Run: headless pygame with SDL's dummy video driver; simulated clock (each Clock.tick advances the game by its frame time, no real sleeping); random seed 0; keys injected as events and as key.get_pressed() state; mouse plan: one left click at the window centre at the start of phase 2, then a move to the lower-right quarter at the start of phase 3.
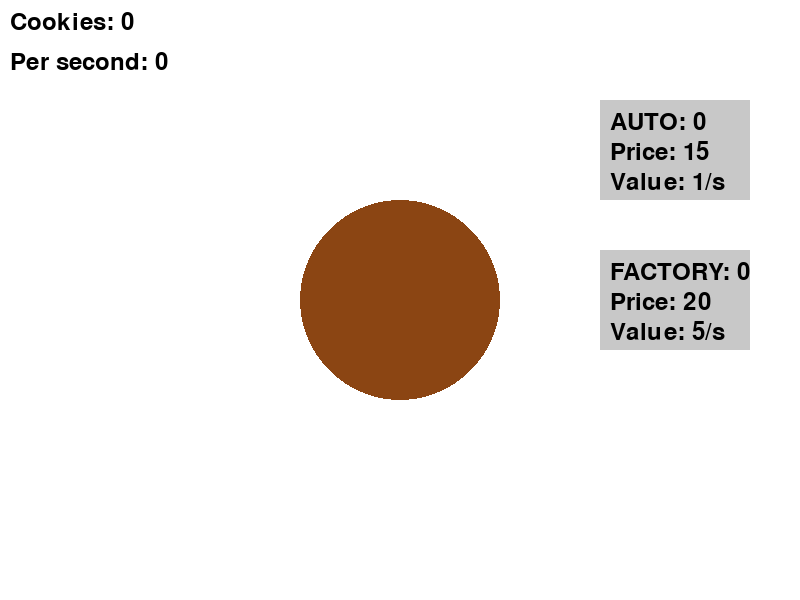
Frame 1 of 4 · flips 1–60 · no input
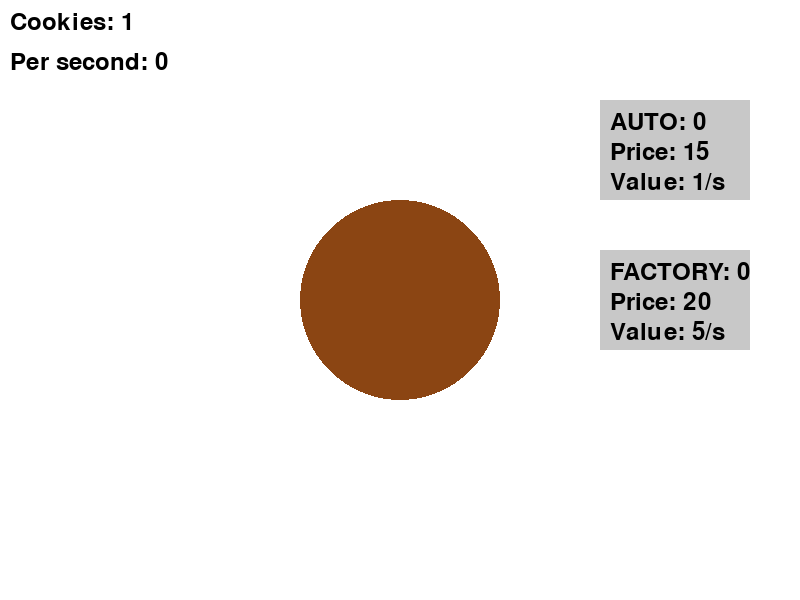
Frame 2 of 4 · flips 61–180 · clicked the window centre · tapped SPACE, RETURN · held RIGHT (→), D
Frame 3 of 4 · flips 181–300 · moved the mouse to the lower-right quarter · held DOWN (↓), S · screen unchanged from frame 2, image omitted
Frame 4 of 4 · flips 301–420 · held LEFT (←), A, UP (↑), W · screen unchanged from frame 3, image omitted

The pygame program that drew these frames:

import pygame

# Setup
pygame.init()
WIDTH, HEIGHT = 800, 600
screen = pygame.display.set_mode((WIDTH, HEIGHT))
font = pygame.font.Font(None, 36)

# Colors
WHITE = (255, 255, 255)
BLACK = (0, 0, 0)
BROWN = (139, 69, 19)
LIGHT_GRAY = (200, 200, 200)
RED = (255, 0, 0)
BLUE = (0, 0, 255)

# Cookie Class
class Cookie:
    def __init__(self, x, y, radius, value, color):
        # create cookie's x, y, radius, and value
        self.x, self.y, self.radius, self.value = x, y, radius, value
        self.color = color

    def draw(self):
        pygame.draw.circle(screen, self.color, (400, 300), 100)

    def clicked(self, pos):
        return ((pos[0] - self.x)**2 + (pos[1] - self.y)**2)**0.5 <= self.radius

# Create the cookie object: Cookie(x, y, radius, value, color)
cookie = Cookie(400, 300, 100, 1, BROWN)

# Upgrade Class
class Upgrade:
    # What does an upgrade need?
    def __init__(self, x, y, width, height, name, price, value, quantity, color):
        self.x, self.y, self.width, self.height = x, y, width, height
        self.name, self.price, self.value = name, price, value
        self.quantity, self.color = quantity, color

    def draw(self):
        pygame.draw.rect(screen, self.color,
                    (self.x, self.y, self.width, self.height))
        screen.blit(font.render(f"{self.name}: {self.quantity}", True, BLACK),
                    (self.x + 10, self.y + 10))
        screen.blit(font.render(f"Price: {self.price}", True, BLACK),
                    (self.x + 10, self.y + 40))
        screen.blit(font.render(f"Value: {self.value}/s", True, BLACK),
                    (self.x + 10, self.y + 70))

    def clicked(self, pos): 
        return self.x <= pos[0] <= self.x + self.width and self.y <= pos[
            1] <= self.y + self.height

# Create an upgrade object: Upgrade(x, y, width, height, name, price, value)
auto_clicker = Upgrade(600, 100, 150, 100, "AUTO", 15, 1, 0, LIGHT_GRAY)
factory =      Upgrade(600, 250, 150, 100, "FACTORY", 20, 5, 0, LIGHT_GRAY)

upgrade_list = [auto_clicker, factory]

# Game Variables
total_cookies = 0
cookies_per_second = 0
clock = pygame.time.Clock()

# Game Loop
while True:
    for event in pygame.event.get():
        if event.type == pygame.MOUSEBUTTONDOWN and event.button == 1:
            if cookie.clicked(event.pos):
                total_cookies += 1
                
            for upgrade in upgrade_list:
                if upgrade.clicked(event.pos):
                    if total_cookies >= upgrade.price:
                        total_cookies -= upgrade.price              # Subtract price from total cookies
                        upgrade.quantity += 1                       # Increase quantity of cookies
                        upgrade.price = int(upgrade.price * 1.5)    # Increase the price
                        cookies_per_second += upgrade.value         # Increase cookies per second

    # Draw the background first
    screen.fill(WHITE)

    # Draw the game objects
    cookie.draw()
    auto_clicker.draw()
    factory.draw()
    
    # Draw the Score
    screen.blit(font.render(f"Cookies: {int(total_cookies)}", True, BLACK),
                (10, 10))
    screen.blit(font.render(f"Per second: {cookies_per_second}", True, BLACK),
                (10, 50))
    
    # Add cookies per second
    total_cookies += cookies_per_second / 60
    
    # Update the screen
    pygame.display.flip()
    clock.tick(60)  # 60 FPS (Frames Per Second)
